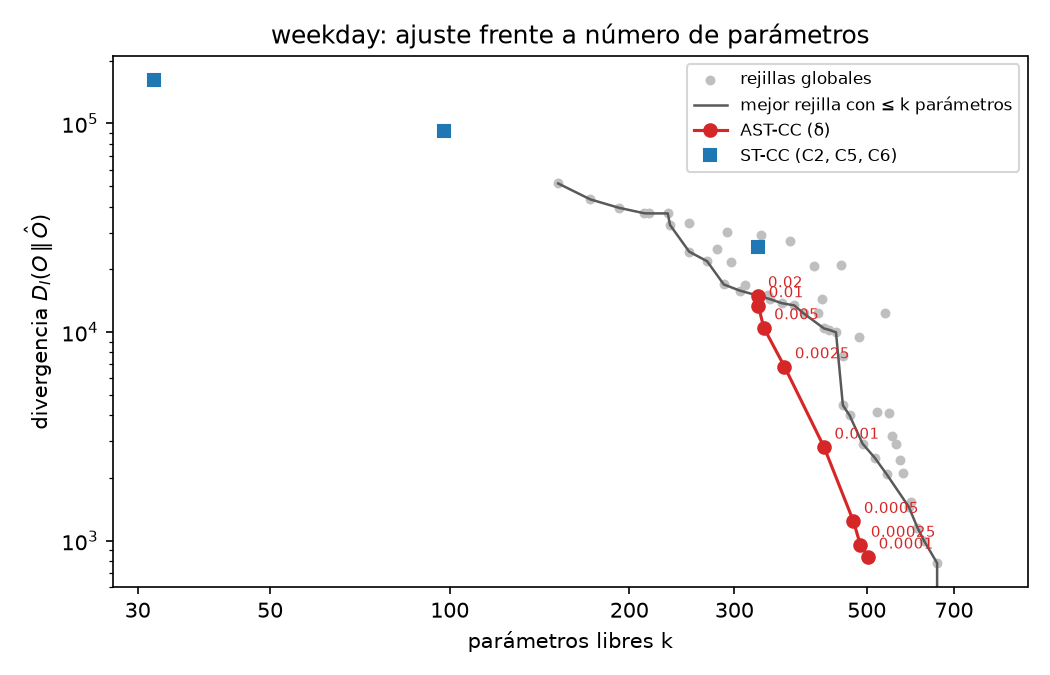

The file beside this chart, header and first rows:
modelo, config, k, D_I, J, J_phi, base, KR, KT, hojas, cortes
ST-CC C2, 8x4, 32, 161319, 161560, 78563, , , , , 
ST-CC C5, 8x4, 98, 92338, 93077, 45570, , , , , 
ST-CC C6, 8x4, 328, 25703, 28179, 14955, , , , , 
Rejilla, 2x2, 152, 51579, 52726, 26189, C5, 2.0, 2.0, , 
Rejilla, 2x3, 216, 37079, 38710, 19633, C5, 2.0, 3.0, , 
Rejilla, 2x4, 280, 25054, 27167, 14277, C5, 2.0, 4.0, , 
Rejilla, 2x6, 408, 20739, 23819, 13149, C5, 2.0, 6.0, , 
Rejilla, 2x8, 536, 12421, 16467, 10077, C5, 2.0, 8.0, , 
Rejilla, 2x12, 792, 0.0, 5979, 5979, C2, 2.0, 12.0, , 
Rejilla, 4x2, 172, 43291, 44590, 22317, C5, 4.0, 2.0, , 
Rejilla, 4x3, 234, 32639, 34405, 17613, C5, 4.0, 3.0, , 
Rejilla, 4x4, 296, 21609, 23843, 12726, C5, 4.0, 4.0, , 
Rejilla, 4x6, 420, 14344, 17515, 10135, C5, 4.0, 6.0, , 
Rejilla, 4x8, 544, 4094, 8201, 6094, C5, 4.0, 8.0, , 
Rejilla, 4x12, 792, 0.0, 5979, 5979, C2, 4.0, 12.0, , 
Rejilla, 6x2, 192, 39465, 40914, 20610, C5, 6.0, 2.0, , 
Rejilla, 6x3, 252, 24300, 26202, 13700, C5, 6.0, 3.0, , 
Rejilla, 6x4, 312, 16748, 19103, 10486, C5, 6.0, 4.0, , 
Rejilla, 6x6, 432, 10265, 13526, 8245, C5, 6.0, 6.0, , 
Rejilla, 6x8, 552, 3174, 7341, 5708, C5, 6.0, 8.0, , 
Rejilla, 6x12, 792, 0.0, 5979, 5979, C2, 6.0, 12.0, , 
Rejilla, 8x2, 212, 37117, 38717, 19621, C5, 8.0, 2.0, , 
Rejilla, 8x3, 270, 21873, 23911, 12657, C5, 8.0, 3.0, , 
Rejilla, 8x4, 328, 14983, 17459, 9750, C5, 8.0, 4.0, , 
Rejilla, 8x6, 444, 9984, 13336, 8199, C5, 8.0, 6.0, , 
Rejilla, 8x8, 560, 2905, 7133, 5638, C5, 8.0, 8.0, , 
Rejilla, 8x12, 792, 0.0, 5979, 5979, C2, 8.0, 12.0, , 
Rejilla, 10x2, 232, 37075, 38827, 19752, C5, 10.0, 2.0, , 
Rejilla, 10x3, 288, 16925, 19099, 10391, C5, 10.0, 3.0, , 
Rejilla, 10x4, 344, 14399, 16995, 9587, C5, 10.0, 4.0, , 
Rejilla, 10x6, 456, 4464, 7906, 5609, C5, 10.0, 6.0, , 
Rejilla, 10x8, 568, 2440, 6728, 5472, C5, 10.0, 8.0, , 
Rejilla, 10x12, 792, 0.0, 5979, 5979, C2, 10.0, 12.0, , 
Rejilla, 12x2, 252, 33387, 35289, 18112, C5, 12.0, 2.0, , 
Rejilla, 12x3, 306, 15834, 18144, 9998, C5, 12.0, 3.0, , 
Rejilla, 12x4, 360, 13774, 16491, 9405, C5, 12.0, 4.0, , 
Rejilla, 12x6, 468, 3989, 7522, 5469, C5, 12.0, 6.0, , 
Rejilla, 12x8, 576, 2122, 6470, 5378, C5, 12.0, 8.0, , 
Rejilla, 12x12, 792, 0.0, 5979, 5979, C2, 12.0, 12.0, , 
Rejilla, 16x2, 292, 30051, 32255, 16794, C5, 16.0, 2.0, , 
Rejilla, 16x3, 342, 15029, 17611, 9878, C5, 16.0, 3.0, , 
Rejilla, 16x4, 392, 12296, 15255, 8929, C5, 16.0, 4.0, , 
Rejilla, 16x6, 492, 2921, 6635, 5132, C5, 16.0, 6.0, , 
Rejilla, 16x8, 592, 1531, 5999, 5212, C5, 16.0, 8.0, , 
Rejilla, 16x12, 792, 0.0, 5979, 5979, C2, 16.0, 12.0, , 
Rejilla, 20x2, 332, 29274, 31780, 16719, C5, 20.0, 2.0, , 
Rejilla, 20x3, 378, 13432, 16286, 9375, C5, 20.0, 3.0, , 
Rejilla, 20x4, 424, 10414, 13614, 8257, C5, 20.0, 4.0, , 
Rejilla, 20x6, 516, 2495, 6390, 5106, C5, 20.0, 6.0, , 
Rejilla, 20x8, 608, 1157, 5747, 5151, C5, 20.0, 8.0, , 
Rejilla, 20x12, 792, 0.0, 5979, 5979, C2, 20.0, 12.0, , 
Rejilla, 24x2, 372, 27330, 30138, 16077, C5, 24.0, 2.0, , 
Rejilla, 24x3, 414, 12339, 15464, 9116, C5, 24.0, 3.0, , 
Rejilla, 24x4, 456, 7645, 11088, 7154, C5, 24.0, 4.0, , 
Rejilla, 24x6, 540, 2083, 6159, 5087, C5, 24.0, 6.0, , 
Rejilla, 24x8, 624, 998.1, 5708, 5195, C5, 24.0, 8.0, , 
Rejilla, 24x12, 792, 0.0, 5979, 5979, C2, 24.0, 12.0, , 
Rejilla, 32x2, 452, 21004, 24416, 13610, C5, 32.0, 2.0, , 
Rejilla, 32x3, 486, 9518, 13186, 8290, C5, 32.0, 3.0, , 
Rejilla, 32x4, 520, 4144, 8069, 5937, C5, 32.0, 4.0, , 
... 11 more rows
